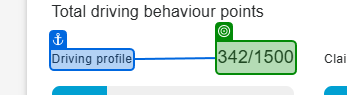
Task: Fill the Excel template with montly drive information.
Workflow: ExtractVitalityDriveDashboard

Step 1: get-text from the paragraph in window 'Vitality Drive Dashboard - Anglo Medical Scheme' (msedge.exe)

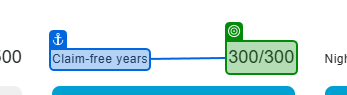
Step 2: get-text from the paragraph in window 'Vitality Drive Dashboard - Anglo Medical Scheme' (msedge.exe)
